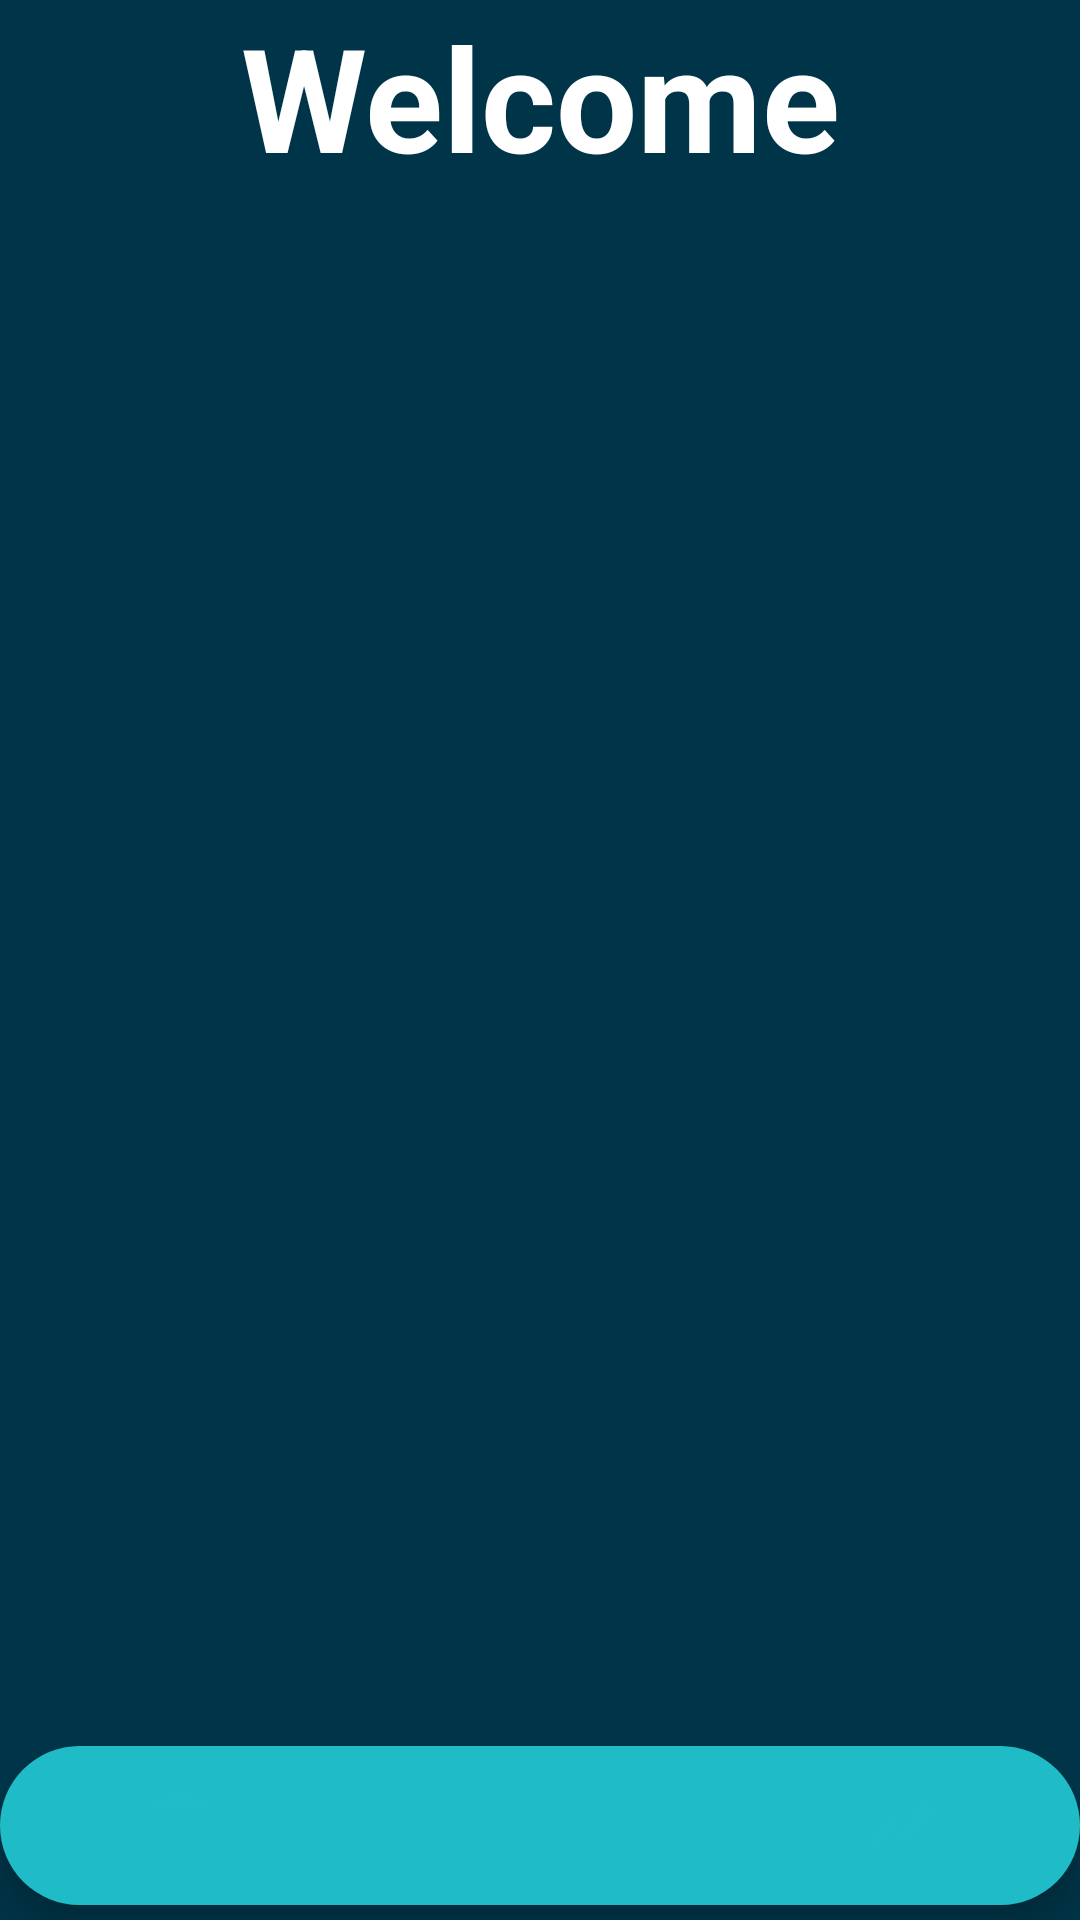

Produce the Android XML layout that renders to this screen, including the resource entries it uses.
<!-- AndroidManifest.xml: application theme Theme.StocksPortfolio -->
<!-- res/layout/fragment_home_page.xml -->
<?xml version="1.0" encoding="utf-8"?>
<LinearLayout xmlns:android="http://schemas.android.com/apk/res/android"
    xmlns:app="http://schemas.android.com/apk/res-auto"
    xmlns:tools="http://schemas.android.com/tools"
    android:layout_width="match_parent"
    android:layout_height="match_parent"
    android:background="@color/material_dynamic_primary20"
    android:orientation="vertical"
    tools:context=".HomePage">

    <LinearLayout
        android:layout_width="match_parent"
        android:layout_height="match_parent"
        android:layout_weight="1"
        android:orientation="vertical">

        <TextView
            android:id="@+id/textView"
            android:layout_width="match_parent"
            android:layout_height="match_parent"
            android:layout_weight="1"
            android:text="Welcome"
            android:textAlignment="center"
            android:textColor="@color/white"
            android:textSize="48sp"
            android:textStyle="bold" />
    </LinearLayout>

    <com.google.android.material.bottomnavigation.BottomNavigationView
        android:layout_width="match_parent"
        android:layout_height="match_parent"
        android:layout_marginBottom="5dp"
        android:layout_weight="10"
        android:background="@drawable/buttondesign">

        <LinearLayout
            android:layout_width="match_parent"
            android:layout_height="match_parent"
            android:orientation="horizontal">

            <ImageButton
                android:id="@+id/imageButton"
                android:layout_width="match_parent"
                android:layout_height="match_parent"
                android:layout_weight="1"
                android:background="@android:color/transparent"
                android:src="@drawable/ic_portfolio" />

            <ImageButton
                android:id="@+id/imageButton2"
                android:layout_width="match_parent"
                android:layout_height="match_parent"
                android:layout_weight="1"
                android:background="@android:color/transparent"
                android:src="@drawable/ic_add" />

            <ImageButton
                android:id="@+id/imageButton3"
                android:layout_width="match_parent"
                android:layout_height="match_parent"
                android:layout_weight="1"
                android:background="@android:color/transparent"
                android:src="@drawable/ic_market" />
        </LinearLayout>
    </com.google.android.material.bottomnavigation.BottomNavigationView>

</LinearLayout>
<!-- resources referenced by this layout -->
<resources>
  <!-- drawable buttondesign (drawable) -->
  <?xml version="1.0" encoding="utf-8"?>
  <shape xmlns:android="http://schemas.android.com/apk/res/android">
      <corners android:radius="45dp"/>
      <gradient android:angle="225"
          android:startColor="#1FBCC7"
          android:centerColor="#1FBCC7"
          android:endColor="#1FBCC7"/>
  </shape>
  <!-- drawable ic_add (drawable) -->
  <vector xmlns:android="http://schemas.android.com/apk/res/android" android:height="24dp" android:tint="#1FBCC7" android:viewportHeight="960" android:viewportWidth="960" android:width="24dp">
        
      <path android:fillColor="@android:color/white" android:pathData="M440,520L200,520L200,440L440,440L440,200L520,200L520,440L760,440L760,520L520,520L520,760L440,760L440,520Z"/>
      
  </vector>
  <!-- drawable ic_market (drawable) -->
  <vector xmlns:android="http://schemas.android.com/apk/res/android" android:autoMirrored="true" android:height="24dp" android:tint="#1FBCC7" android:viewportHeight="960" android:viewportWidth="960" android:width="24dp">
        
      <path android:fillColor="@android:color/white" android:pathData="M140,740L80,680L380,380L540,540L824,220L880,276L540,660L380,500L140,740Z"/>
      
  </vector>
  <!-- drawable ic_portfolio (drawable) -->
  <vector xmlns:android="http://schemas.android.com/apk/res/android" android:height="24dp" android:tint="#1FBCC7" android:viewportHeight="960" android:viewportWidth="960" android:width="24dp">
        
      <path android:fillColor="@android:color/white" android:pathData="M200,680L200,400L280,400L280,680L200,680ZM440,680L440,400L520,400L520,680L440,680ZM80,840L80,760L880,760L880,840L80,840ZM680,680L680,400L760,400L760,680L680,680ZM80,320L80,240L480,40L880,240L880,320L80,320ZM258,240L480,240L702,240L258,240ZM258,240L702,240L480,130L258,240Z"/>
      
  </vector>
  <style name="Theme.StocksPortfolio" parent="Base.Theme.StocksPortfolio" />
  <style name="Base.Theme.StocksPortfolio" parent="Theme.AppCompat.DayNight.NoActionBar">
          
          
      </style>
  <!-- not gathered from this repository: default colours our renderer supplied (Android Studio template values) -->
  <color name="white">#FFFFFFFF</color>
</resources>
